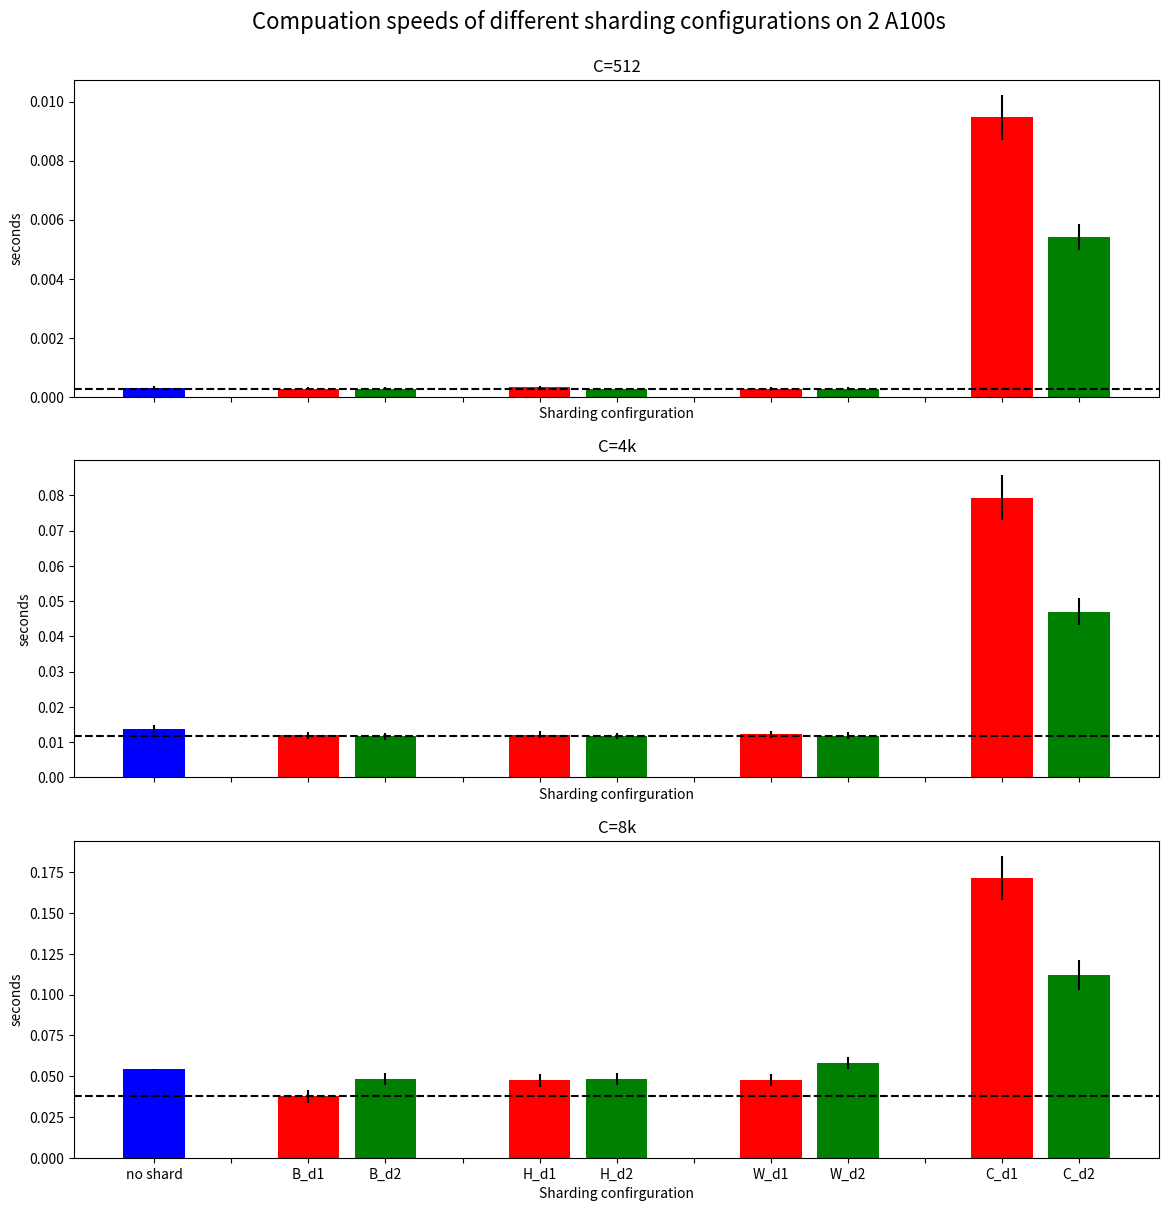
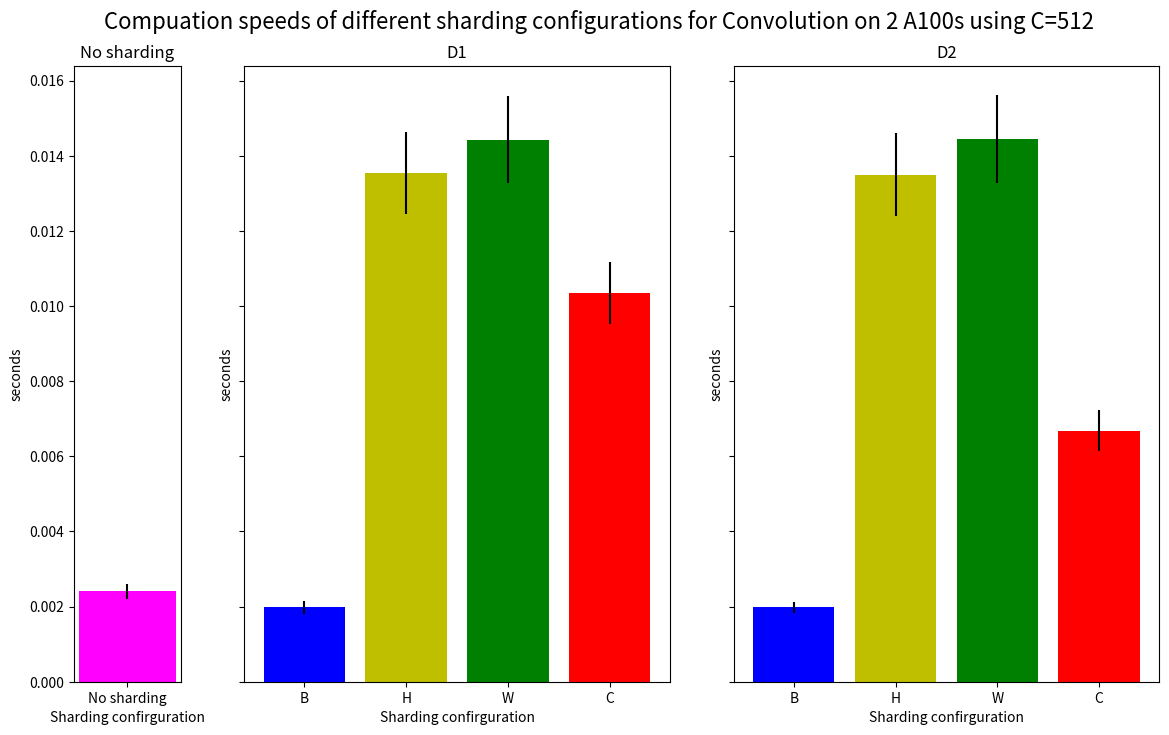

The script that saved these images, in order:
#%%
import matplotlib.pyplot as plt

# %%

no_s_m = [3.024e-4,1.377e-2,5.417e-2]
no_s_std = [4.713e-5,1.090e-3,4.277e-4]

shard_512_m = {"no shard":no_s_m[0],"    ":0,"B_d1":2.696e-4,"B_d2":2.754e-4,"  ":0,"H_d1":3.391e-4,"H_d2":2.753e-4," ":0,"W_d1":2.720e-4,"W_d2":2.745e-4,"   ":0,"C_d1":9.466e-3,"C_d2":5.403e-3}
shard_512_std = {"no shard":no_s_std[0],"    ":0,"B_d1":4.571e-5,"B_d2":4.249e-5,"  ":0,"H_d1":3.093e-5,"H_d2":2.018e-5," ":0,"W_d1":6.007e-5,"W_d2":4.072e-5,"   ":0,"C_d1":7.661e-4,"C_d2":4.453e-4}

shard_4k_m = {"no shard":no_s_m[1],"    ":0,"B_d1":1.194e-2,"B_d2":1.164e-2," ":0,"H_d1":1.209e-2,"H_d2":1.175e-2,"  ":0,"W_d1":1.214e-2,"W_d2":1.184e-2,"   ":0, "C_d1":7.935e-2,"C_d2":4.700e-2}
shard_4k_std = {"no shard":no_s_std[1],"    ":0,"B_d1":9.586e-4,"B_d2":9.312e-4," ":0,"H_d1":9.697e-4,"H_d2":9.322e-4,"  ":0,"W_d1":9.691e-4,"W_d2":9.414e-4,"   ":0, "C_d1":6.343e-3,"C_d2":3.802e-3}

shard_8k_m = {"no shard":no_s_m[2],"    ":0,"B_d1":3.764e-2,"B_d2":4.816e-2," ":0,"H_d1":4.739e-2,"H_d2":4.819e-2,"  ":0,"W_d1":4.768e-2,"W_d2":5.815e-2,"   ":0, "C_d1":1.715e-1,"C_d2":1.121e-1}
shard_8k_std = {"no shard":no_s_std[2],"    ":0,"B_d1":3.870e-3,"B_d2":3.831e-3," ":0,"H_d1":3.775e-3,"H_d2":3.814e-3,"  ":0,"W_d1":3.759e-3,"W_d2":3.821e-3,"   ":0, "C_d1":1.371e-2,"C_d2":8.946e-3}

colours = ["blue","black","red","green","black","red","green","black","red","green","black","red","green"]

#%%

k = None # -3 # None

fig, axs = plt.subplots(3,sharex='all')
fig.suptitle('Compuation speeds of different sharding configurations on 2 A100s', fontsize=16, x=0.5,y=0.93)

axs[0].set_title("C=512")
axs[0].set_ylabel("seconds")
axs[0].set_xlabel("Sharding confirguration")
axs[0].bar(list(shard_512_m.keys())[:k],list(shard_512_m.values())[:k],yerr=list(shard_512_std.values())[:k],color  = colours[:k])
axs[0].axhline(y = min([x for x in list(shard_512_m.values())[:k] if x>0]), color = 'black', linestyle = '--')

axs[1].set_title("C=4k")
axs[1].set_ylabel("seconds")
axs[1].set_xlabel("Sharding confirguration")
axs[1].bar(list(shard_4k_m.keys())[:k],list(shard_4k_m.values())[:k],yerr=list(shard_4k_std.values())[:k],color  = colours[:k])
axs[1].axhline(y = min([x for x in list(shard_4k_m.values())[:k] if x>0]), color = 'black', linestyle = '--')

axs[2].set_title("C=8k")
axs[2].set_ylabel("seconds")
axs[2].set_xlabel("Sharding confirguration")
axs[2].bar(list(shard_8k_m.keys())[:k],list(shard_8k_m.values())[:k],yerr=list(shard_8k_std.values())[:k],color  = colours[:k])
axs[2].axhline(y = min([x for x in list(shard_8k_m.values())[:k] if x>0]), color = 'black', linestyle = '--')

fig.set_figwidth(14)
fig.set_figheight(14)




# ax.set_yscale("log")

# %%

for i in range(len(colours[:k])):
    print(list(shard_4k_m.keys())[:k][i],colours[:k][i])

#%%
([x for x in list(shard_512_m.values())[:k] if x>0])


#%%
N = [2.406778e-03,2.028717e-04]
B = [[1.978e-03,1.782e-04], [1.977e-03,1.524e-04]]
H = [[1.353e-02,1.091e-03], [1.350e-02,1.094e-03]]
W = [[1.443e-02,1.162e-03], [1.445e-02,1.166e-03]]
C = [[1.034e-02,8.266e-04], [6.685e-03,5.452e-04]]

data = [B,H,W,C]

d1_m = []
d1_std = []
d2_m = []
d2_std = []

for dim in data:
    for i,point in enumerate(dim):
        mean,std = point
        if i==0:
            d1_m.append(mean)
            d1_std.append(std)
        if i==1:
            d2_m.append(mean)
            d2_std.append(std)

#%%
names = ["B","H","W","C"]
colors = ["b","y","g","r"]

fig, axs = plt.subplots(1,3,sharey="all",gridspec_kw={'width_ratios': [1, 4, 4]})
fig.suptitle('Compuation speeds of different sharding configurations for Convolution on 2 A100s using C=512', fontsize=16, x=0.5,y=0.95)

axs[0].set_title("No sharding")
axs[0].set_ylabel("seconds")
axs[0].set_xlabel("Sharding confirguration")
axs[0].bar(["No sharding"],N[0],yerr=N[1],color = ["magenta"])

axs[1].set_title("D1")
axs[1].set_ylabel("seconds")
axs[1].set_xlabel("Sharding confirguration")
axs[1].bar(names,d1_m,yerr=d1_std,color  = colors)
# axs[0].axhline(y = min([x for x in list(shard_512_m.values())[:k] if x>0]), color = 'black', linestyle = '--')

axs[2].set_title("D2")
axs[2].set_ylabel("seconds")
axs[2].set_xlabel("Sharding confirguration")
axs[2].bar(names,d2_m,yerr=d2_std,color  = colors)
# axs[1].axhline(y = min([x for x in list(shard_4k_m.values())[:k] if x>0]), color = 'black', linestyle = '--')

fig.set_figwidth(14)
fig.set_figheight(8)
# %%
